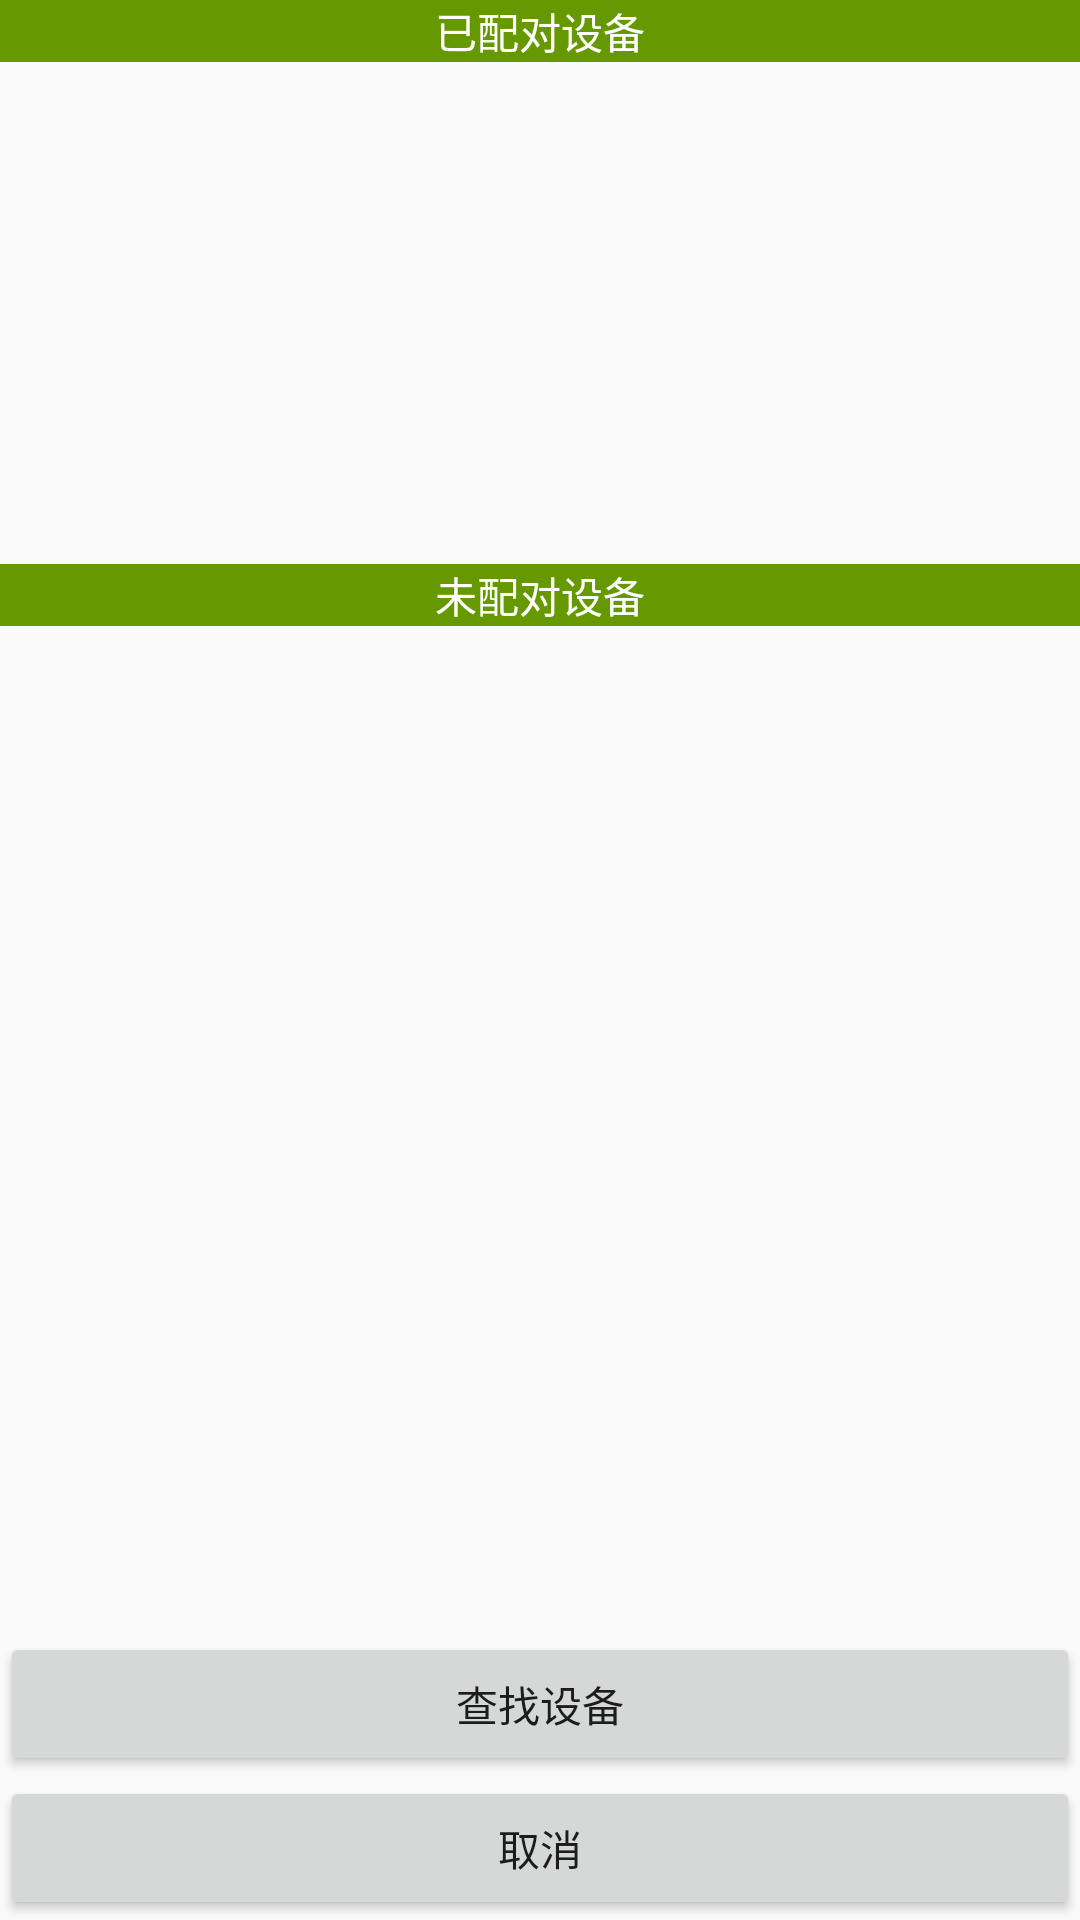

Reconstruct the res/layout file that produces this screen, plus the resources it refers to.
<!-- AndroidManifest.xml: application theme AppTheme -->
<!-- res/layout/device_list.xml -->
<?xml version="1.0" encoding="utf-8"?>
<android.support.constraint.ConstraintLayout xmlns:android="http://schemas.android.com/apk/res/android"
    android:layout_width="match_parent"
    android:layout_height="match_parent">

    <LinearLayout
        android:layout_width="match_parent"
        android:layout_height="match_parent"
        android:orientation="vertical">
        <TextView
            android:id="@+id/title_paired_devices"
            android:layout_width="match_parent"
            android:layout_height="wrap_content"
            android:background="@android:color/holo_green_dark"
            android:text="已配对设备"
            android:textAlignment="center"
            android:textColor="#fff" />
        <ListView
            android:id="@+id/paired_devices"
            android:layout_width="match_parent"
            android:layout_height="wrap_content"
            android:layout_weight="1" />
        <TextView
            android:id="@+id/title_new_devices"
            android:layout_width="match_parent"
            android:layout_height="wrap_content"
            android:background="@android:color/holo_green_dark"
            android:text="未配对设备"
            android:textAlignment="center"
            android:textColor="#fff" />
        <ListView
            android:id="@+id/new_devices"
            android:layout_width="match_parent"
            android:layout_height="wrap_content"
            android:layout_weight="2" />
        <Button
            android:id="@+id/button_scan"
            android:layout_width="match_parent"
            android:layout_height="wrap_content"
            android:text="查找设备" />
        <Button
            android:id="@+id/button_cancel"
            android:layout_width="match_parent"
            android:layout_height="wrap_content"
            android:text="取消" />
    </LinearLayout>

</android.support.constraint.ConstraintLayout>
<!-- resources referenced by this layout -->
<resources>
  <style name="AppTheme" parent="Theme.AppCompat.Light.NoActionBar">
          
          <item name="colorPrimary">@color/colorPrimary</item>
          <item name="colorPrimaryDark">@color/colorPrimaryDark</item>
          <item name="colorAccent">@color/colorAccent</item>
      </style>
  <!-- not gathered from this repository: default colours our renderer supplied (Android Studio template values) -->
  <color name="colorPrimary">#FF6200EE</color>
  <color name="colorPrimaryDark">#FF3700B3</color>
  <color name="colorAccent">#FF03DAC5</color>
</resources>
